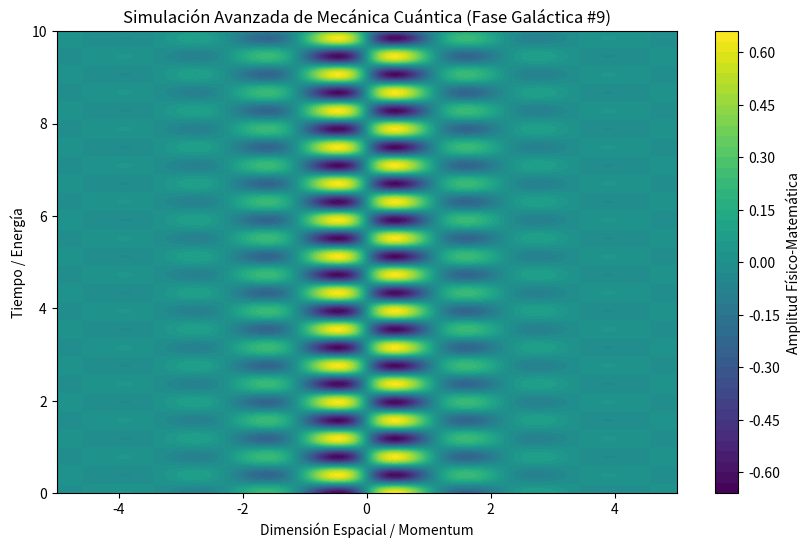

Write the Python code that produced this figure.
%matplotlib inline
# Simulación Galáctica: Mecánica Cuántica - Variante 9
import numpy as np
import matplotlib.pyplot as plt

# Parámetros Físicos Aleatorios
param_1 = 2.742
param_2 = 7.971
param_3 = 0.872

t = np.linspace(0, 10, 500)
x = np.linspace(-5, 5, 500)
X, T = np.meshgrid(x, t)

# Ecuación Base (Avanzada)
Z = np.sin(X * param_1) * np.cos(T * param_2) * np.exp(-np.abs(X) * param_3)

plt.figure(figsize=(10, 6))
plt.contourf(X, T, Z, 50, cmap='viridis')
plt.colorbar(label='Amplitud Físico-Matemática')
plt.title(r'Simulación Avanzada de Mecánica Cuántica (Fase Galáctica #9)')
plt.xlabel('Dimensión Espacial / Momentum')
plt.ylabel('Tiempo / Energía')
plt.show()
